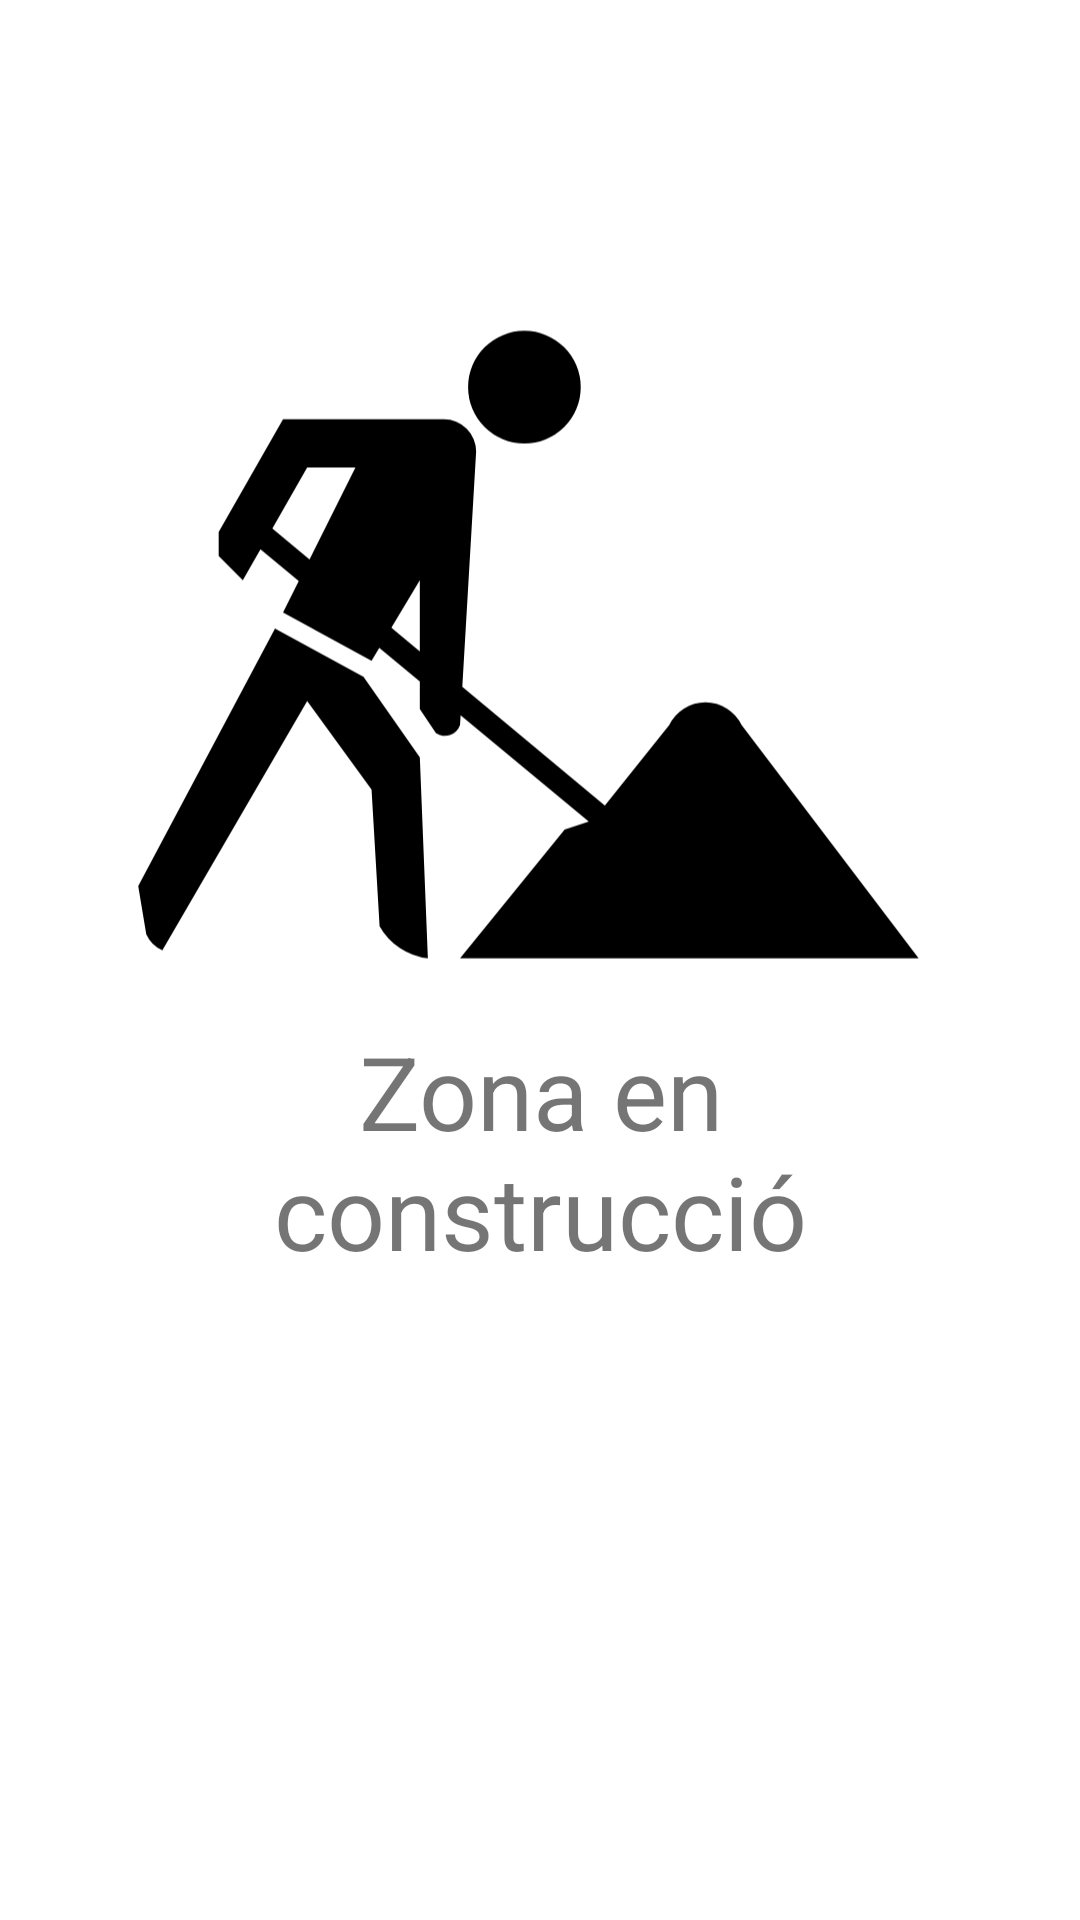

Layout XML and referenced resources for this Android screen:
<!-- AndroidManifest.xml: application theme Theme.Agamers -->
<!-- res/layout/fragment_forums.xml -->
<?xml version="1.0" encoding="utf-8"?>
<androidx.constraintlayout.widget.ConstraintLayout xmlns:android="http://schemas.android.com/apk/res/android"
    xmlns:app="http://schemas.android.com/apk/res-auto"
    xmlns:tools="http://schemas.android.com/tools"
    android:layout_width="match_parent"
    android:layout_height="match_parent"
    tools:context="views.forums.ForumsFragment">

    <TextView
        android:id="@+id/text_forums"
        android:layout_width="match_parent"
        android:layout_height="wrap_content"
        android:layout_marginStart="8dp"
        android:layout_marginTop="8dp"
        android:layout_marginEnd="8dp"
        android:gravity="center_horizontal"
        android:textAlignment="center"
        android:textSize="20sp"
        app:layout_constraintBottom_toBottomOf="parent"
        app:layout_constraintEnd_toEndOf="parent"
        app:layout_constraintHorizontal_bias="0.0"
        app:layout_constraintStart_toStartOf="parent"
        app:layout_constraintTop_toTopOf="parent"
        app:layout_constraintVertical_bias="0.81" />

    <LinearLayout
        android:layout_width="wrap_content"
        android:layout_height="wrap_content"
        android:orientation="vertical"
        app:layout_constraintBottom_toTopOf="@+id/text_forums"
        app:layout_constraintEnd_toEndOf="parent"
        app:layout_constraintStart_toStartOf="parent"
        app:layout_constraintTop_toTopOf="parent">

        <ImageView
            android:id="@+id/imageView8"
            android:layout_width="295dp"
            android:layout_height="263dp"
            android:src="@drawable/ic_undercon_icon_black" />

        <TextView
            android:id="@+id/textView8"
            android:layout_width="match_parent"
            android:layout_height="79dp"
            android:text="@string/zona_en_construcci"
            android:textAlignment="center"
            android:textSize="34sp" />
    </LinearLayout>
</androidx.constraintlayout.widget.ConstraintLayout>
<!-- resources referenced by this layout -->
<resources>
  <!-- drawable ic_undercon_icon_black (drawable) -->
  <vector xmlns:android="http://schemas.android.com/apk/res/android"
      android:width="110dp"
      android:height="90dp"
      android:viewportWidth="110"
      android:viewportHeight="90">
    <path
        android:fillColor="#FF000000"
        android:pathData="M45,57a2,2 0,0 1,-3 1l-2,-3L40,39l-6,10 -11,-6l9,-18h-6l-8,14l-3,-3L15,33l8,-14h20a4,4 0,0 1,4 4zM61,69l-41,-34l1,-3 42,35 8,-10a5,5 0,0 1,9 0l22,29h-57l13,-16zM33,51l7,10 1,25a8,8 0,0 1,-6 -4l-1,-17 -8,-11 -18,31a4,4 0,0 1,-2 -2l-1,-6 17,-32zM46,15a7,7 0,0 1,14 0a7,7 0,0 1,-14 0"/>
  </vector>
  <string name="zona_en_construcci">Zona en construcció</string>
  <style name="Theme.Agamers" parent="Theme.MaterialComponents.DayNight.DarkActionBar">
          
          <item name="colorPrimary">@color/violet</item>
          <item name="colorPrimaryVariant">@color/gray5</item>
          <item name="colorOnPrimary">@color/white</item>
          
          <item name="colorSecondary">@color/sailor_blue</item>
          <item name="colorSecondaryVariant">@color/ocean_blue</item>
          <item name="colorOnSecondary">@color/color_textmenudesplegable</item>
          
          <item name="android:statusBarColor" tools:targetApi="l">?attr/colorPrimaryVariant</item>
          
      </style>
  <color name="violet">#6607A5</color>
  <color name="gray5">#E0E0E0</color>
  <color name="white">#FFFFFFFF</color>
  <color name="sailor_blue">#0C6496</color>
  <color name="ocean_blue">#149EEC</color>
  <color name="color_textmenudesplegable">#FF000000</color>
</resources>
